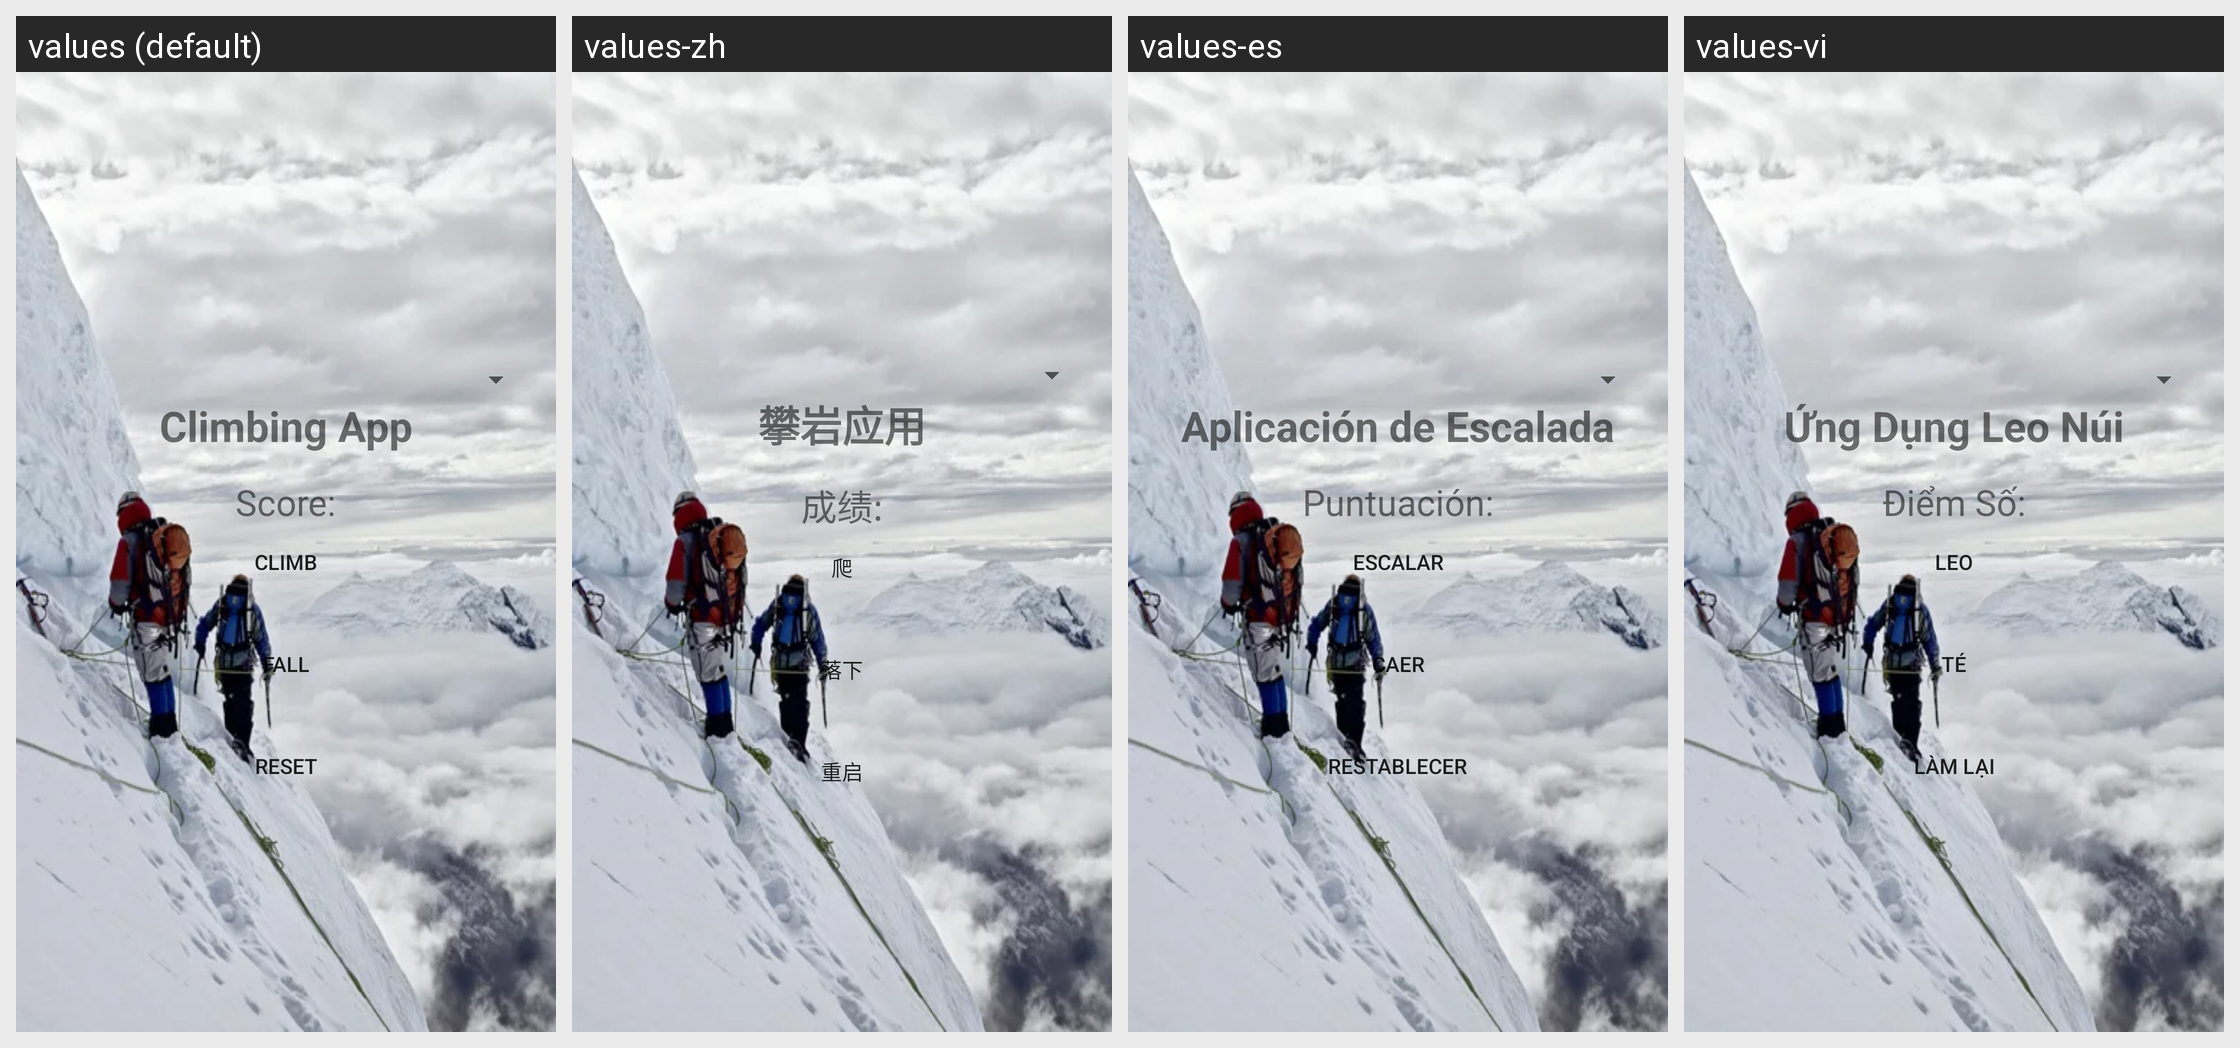

For this localized Android screen grid, give each drawn string resource with its value in every locale shown.
Android screen res/layout/activity_main.xml rendered under 4 locales, left to right: values (default), values-zh, values-es, values-vi. Device: Nexus 5 (rendered at 1080×1920; each locale shown at half size, 540×960, under a caption strip naming it); theme Theme.Climber.
Strings drawn on this screen, with the default value and each locale's value (text and hints the layout hard-codes, and strings that could not be matched under every locale, appear in the picture but are not listed):

app_name
  values: Climbing App
  values-zh: 攀岩应用
  values-es: Aplicación de Escalada
  values-vi: Ứng Dụng Leo Núi

score
  values: Score:
  values-zh: 成绩:
  values-es: Puntuación:
  values-vi: Điểm Số:

climb
  values: Climb
  values-zh: 爬
  values-es: Escalar
  values-vi: Leo

fall
  values: Fall
  values-zh: 落下
  values-es: Caer
  values-vi: Té

reset
  values: Reset
  values-zh: 重启
  values-es: Restablecer
  values-vi: Làm Lại
